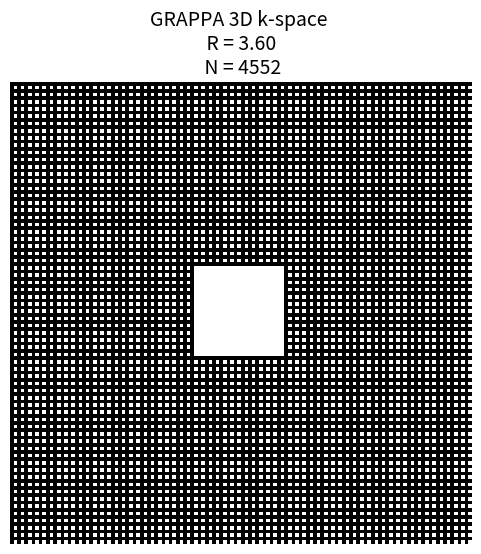

Write Python code to recreate this figure.
# 3D GRAPPA-style undersampled k-space generator
#
# Gustav Strijkers
# g.j.strijkers@amsterdamumc.nl
# July 2025

from pathlib import Path
import numpy as np
import matplotlib.pyplot as plt

# User input
size_of_kspace = [128, 128]        # ky x kz
acs_size = [25, 25]                # Fully sampled ACS region [ky, kz]
Ry = 2                             # Undersampling factor in ky
Rz = 2                             # Undersampling factor in kz
output_folder = Path("./output/")  # Output folder

show_kspace = True                # Visualize mask (True/False)

# Ensure Ry and Rz are integers
Ry_orig, Rz_orig = Ry, Rz
Ry, Rz = round(Ry), round(Rz)
if Ry != Ry_orig:
    print(f'INFO: Ry rounded from {Ry_orig:.1f} to {Ry}.')
if Rz != Rz_orig:
    print(f'INFO: Rz rounded from {Rz_orig:.1f} to {Rz}.')

# GRAPPA-style 3D pattern generator
def grappa3D_pattern(size_of_kspace, Ry, Rz, ACSdim):
    ky_dim, kz_dim = size_of_kspace
    mask = np.zeros((ky_dim, kz_dim), dtype=bool)

    cy = (ky_dim + 1) / 2
    cz = (kz_dim + 1) / 2
    y1 = round(cy - ACSdim[0] / 2)
    y2 = round(cy + ACSdim[0] / 2 - 1)
    z1 = round(cz - ACSdim[1] / 2)
    z2 = round(cz + ACSdim[1] / 2 - 1)

    # Fill ACS region
    mask[y1-1:y2, z1-1:z2] = True

    # Uniform undersampling outside ACS
    for kz in range(1, kz_dim + 1):
        for ky in range(1, ky_dim + 1):
            if z1 <= kz <= z2 and y1 <= ky <= y2:
                continue
            if (ky - y1) % Ry == 0 and (kz - z1) % Rz == 0:
                mask[ky - 1, kz - 1] = True

    # Extract ky-kz coordinates
    samples = []
    for ky in range(ky_dim):
        for kz in range(kz_dim):
            if mask[ky, kz]:
               samples.append([ky - ky_dim // 2, kz - kz_dim // 2])

    return mask, np.array(samples)

# Split 32-bit to 2x 16-bit
def split32to16(int32_value):
    int32_value = int(int32_value)
    high16 = (int32_value >> 16) & 0xFFFF
    low16_unsigned = int32_value & 0xFFFF
    if low16_unsigned >= 2**15:
        low16 = low16_unsigned - 2**16
    else:
        low16 = low16_unsigned
    return low16, high16

# Generate 3D GRAPPA mask
mask, samples = grappa3D_pattern(size_of_kspace, Ry, Rz, acs_size)

# Summary
AF = mask.size / np.count_nonzero(mask)
NE = samples.shape[0]
file_name = output_folder / f"nrLUT_3D_GRAPPA_R{AF:.2f}_{size_of_kspace[0]}x{size_of_kspace[1]}.txt"

ky_min, kz_min = samples.min(axis=0)
ky_max, kz_max = samples.max(axis=0)

print('\n------- GRAPPA 3D K-space summary -------')
print(f'K-space size               : {size_of_kspace[0]} x {size_of_kspace[1]}')
print(f'ACS size                   : {acs_size[0]} x {acs_size[1]}')
print(f'Undersampling              : {Ry} x {Rz}')
print(f'Effective acceleration     : {AF:.2f}')
print(f'Encodes (lines)            : {NE}')
print(f'ky range: {ky_min} to {ky_max}')
print(f'kz range: {kz_min} to {kz_max}')
print(f'Output file                : {file_name}\n')

# Display a slice of the mask (optional)
if show_kspace:
    plt.figure(figsize=(6, 6))
    plt.imshow(mask, cmap='gray')
    plt.axis('off')
    plt.title(f'GRAPPA 3D k-space \n R = {AF:.2f} \n N = {NE}', fontsize=14)
    plt.show()

# Export LUT
output_folder.mkdir(parents=True, exist_ok=True)
with open(file_name, 'w') as f:
    l16, h16 = split32to16(NE)
    f.write(f"{l16}\n")
    f.write(f"{h16}\n")
    for sample in samples:
        f.write(f"{sample[0]}\n")
        f.write(f"{sample[1]}\n")
